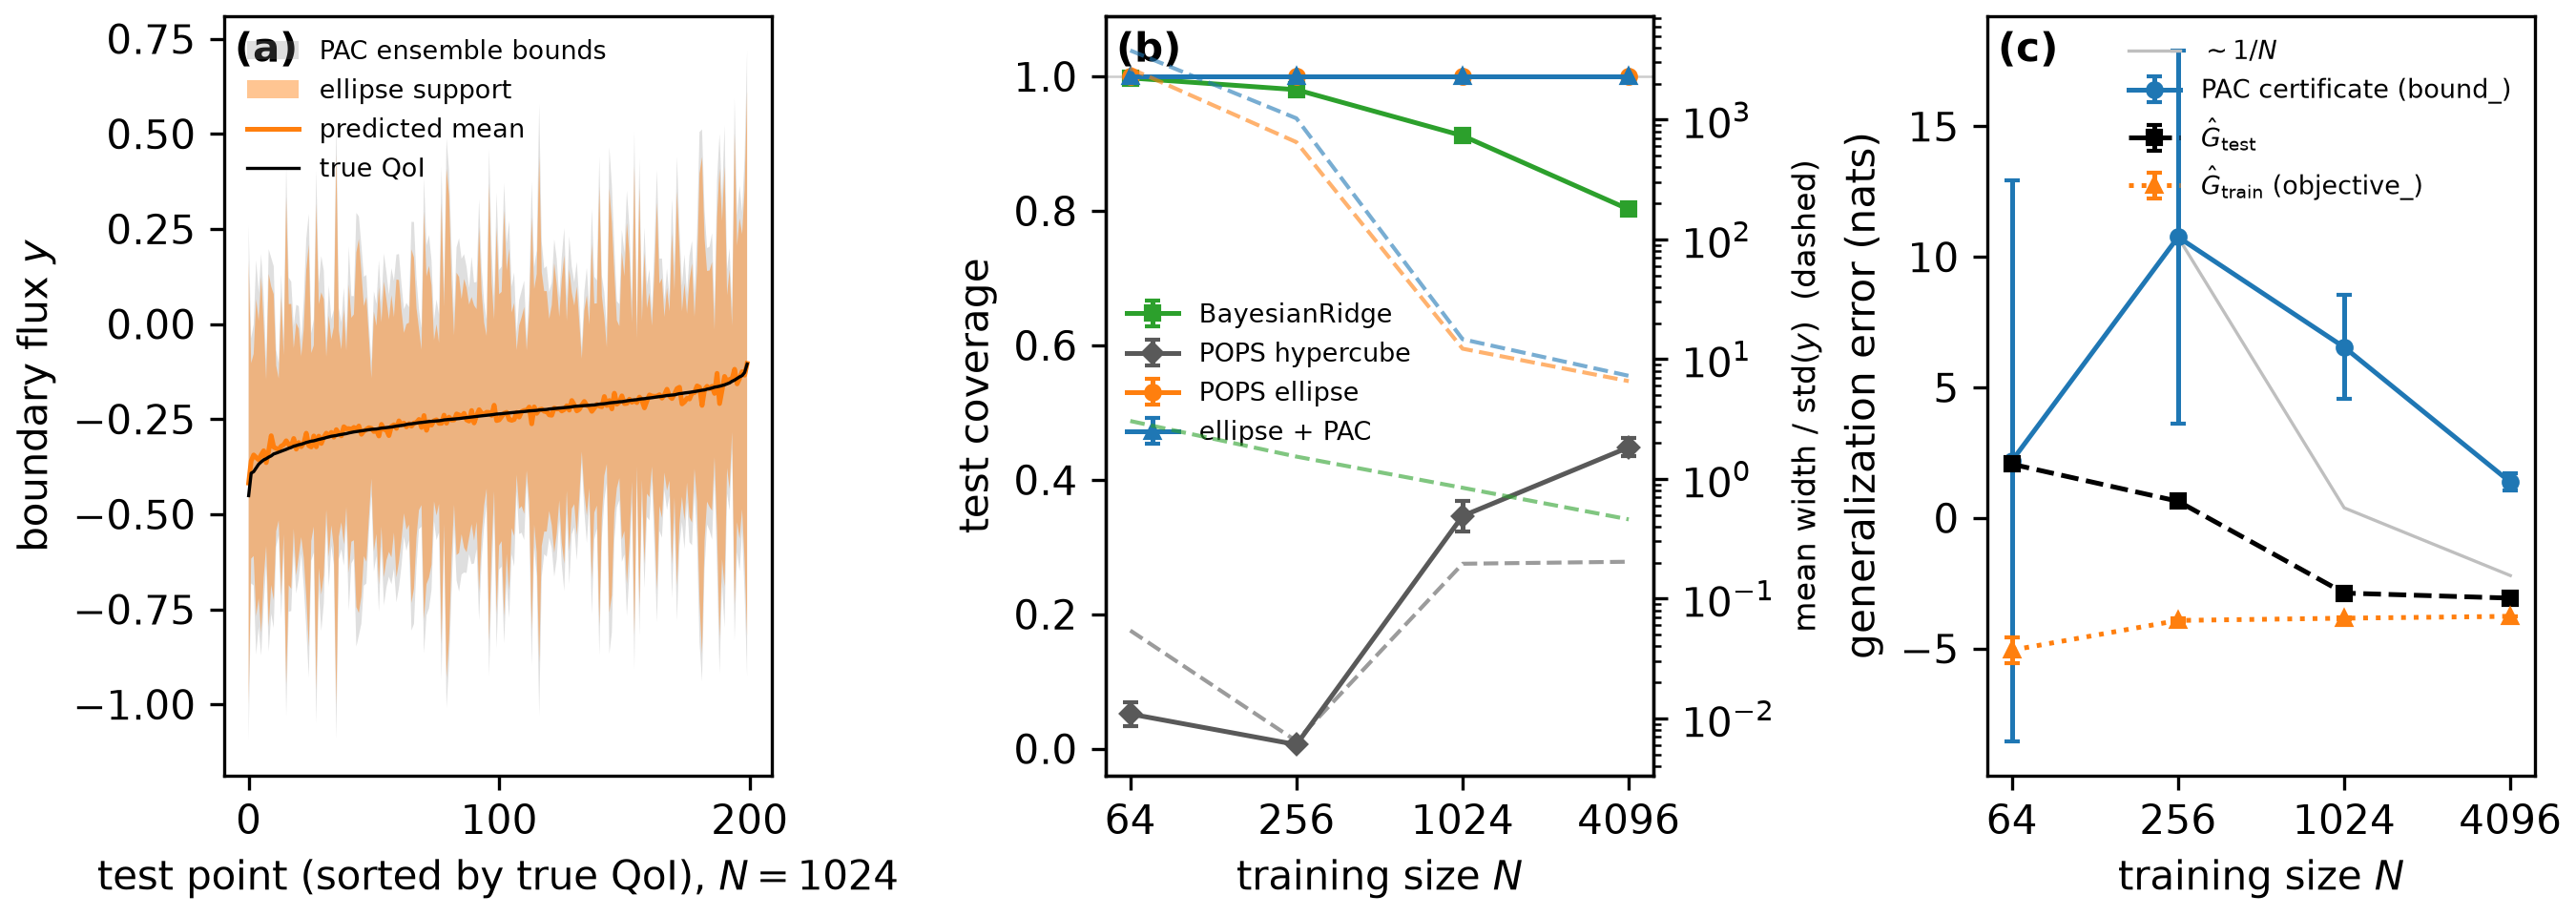

Recreate this plot in Python.
"""
=====================================================================
Darcy flow: POPS ellipse uncertainty for a high-dimensional surrogate
=====================================================================

Second numerical example for the Sim2Science paper: a misspecified
linear surrogate of a 2D Darcy-flow engine, comparing
:class:`~sklearn.linear_model.BayesianRidge` (collapse baseline),
:class:`~popsregression.POPSRegression` (hypercube baseline),
:class:`~popsregression.POPSRegressionEllipse` (bare ellipse) and the
same estimator with the closed-form PAC-Bayes layer.

Engine: ``-div(a grad u) = 1`` on the unit square with ``u = 0`` on the
boundary, ``a = exp(g)`` a log-Gaussian random field (squared-exponential
kernel, lengthscale 0.2, unit variance), solved by 5-point finite
differences on a 64x64 interior grid with harmonic face averaging. The
engine is deterministic (epsilon = 0): all predictive width comes from
misspecification. Scalar QoI: mean flux through the right boundary,
``y = int a du/dx dx2`` at ``x1 = 1``.

Surrogate: the leading d = 32 KL coordinates of ``g`` (the exact
realization coordinates used to synthesize the field) through a fixed
random-Fourier-feature map of dimension P = 512. Misspecification is
transparent and two-fold: the discarded KL tail is invisible to the
model, and finite P cannot represent the nonlinear z -> flux map.

Deterministic end-to-end from fixed seeds. Outputs (next to this file):
``darcy_flow.pdf``/``.png`` (one 3-panel figure) and
``darcy_flow_summary.txt``/``.json`` (paper summary statistics).

Run ``python darcy_flow.py`` for the full protocol (tens of minutes;
dominated by the N = 4096 ellipse fits) or ``--quick`` for a reduced
smoke test that exercises every code path.
"""

# Authors: Thomas D Swinburne <tswin@umich.edu>
#          Danny Perez <danny_perez@lanl.gov>
# SPDX-License-Identifier: BSD-3-Clause

import argparse
import json
import os
import pickle
import time

import matplotlib

matplotlib.use("Agg")

import matplotlib.pyplot as plt
import numpy as np
import scipy.sparse as sp
from joblib import Parallel, delayed
from scipy.linalg import eigh
from scipy.sparse.linalg import spsolve
from sklearn.linear_model import BayesianRidge
from threadpoolctl import threadpool_limits

from popsregression import POPSRegression, POPSRegressionEllipse
from popsregression._projected_ball import projected_ball_logpdf

# --------------------------------------------------------------------
# Configuration (all seeds fixed: the whole script is deterministic)
# --------------------------------------------------------------------
N_GRID = 64  # interior FD nodes per dimension
N_NODES = N_GRID + 2  # full nodal grid including the boundary
H_GRID = 1.0 / (N_GRID + 1)
LENGTHSCALE = 0.2  # SE kernel lengthscale of the log-field g

MASTER_SEED = 20260814  # data pool
RFF_SEED = 1234  # the single fixed RFF draw
D_KL = 32  # leading KL coordinates fed to the surrogate
P_RFF = 512  # random Fourier features (default run)
P_RFF_TIMING = 2048  # timing/scaling run
RFF_SIGMA_GRID = (1.0, 2.0, 4.0, 8.0, 16.0, 32.0, 64.0, 128.0)

M_POOL = 12000
M_TEST = 2000
N_TRAIN_SIZES = (64, 256, 1024, 4096)
N_REPLICATES = 10
RANK = 32
DELTA_REL = 1e-3  # width floor: delta = DELTA_REL * std(y_train)
BR_N_SIGMA = 4.0  # BayesianRidge bounds: +/- 4 epistemic sigma


# --------------------------------------------------------------------
# Engine: 2D Darcy flow, self-contained finite-difference solver
# --------------------------------------------------------------------
def kl_basis(n_nodes=N_NODES, lengthscale=LENGTHSCALE):
    """Exact KL of the SE-kernel GRF on the nodal grid.

    The squared-exponential kernel is separable, so the 2D grid
    eigenpairs are tensor products of 1D eigenpairs with eigenvalue
    products ``lam_i * lam_j``. Returns the 1D eigenvectors ``V``
    (columns, descending eigenvalue), eigenvalues ``lam`` and the
    flattened 2D mode ordering by descending product eigenvalue
    (stable, hence deterministic).
    """
    x = np.linspace(0.0, 1.0, n_nodes)
    K1 = np.exp(-0.5 * ((x[:, None] - x[None, :]) / lengthscale) ** 2)
    lam, V = eigh(K1)
    lam = np.maximum(lam[::-1], 0.0)
    V = V[:, ::-1]
    order = np.argsort(-np.outer(lam, lam).ravel(), kind="stable")
    return V, lam, order


def sample_field(xi, V, lam):
    """Synthesize ``g = sum_ij sqrt(lam_i lam_j) xi_ij v_i v_j^T``."""
    return V @ (np.sqrt(np.outer(lam, lam)) * xi) @ V.T


def darcy_solve(a):
    """5-point FD solve of ``-div(a grad u) = 1``, ``u = 0`` on the boundary.

    ``a`` lives on the full ``(N_GRID + 2)^2`` nodal grid; face
    conductivities are harmonic means of the adjacent nodal values. The
    sparse system is SPD; returns ``u`` on the full nodal grid.
    """
    n = N_GRID
    h2 = H_GRID * H_GRID

    def harm(a1, a2):
        return 2.0 * a1 * a2 / (a1 + a2)

    ai = a[1:-1, 1:-1]
    aW = harm(a[:-2, 1:-1], ai)
    aE = harm(ai, a[2:, 1:-1])
    aS = harm(a[1:-1, :-2], ai)
    aN = harm(ai, a[1:-1, 2:])

    # flatten k = (ix - 1) * n + (iy - 1): y-neighbours at k +/- 1,
    # x-neighbours at k +/- n; boundary neighbours drop out of the stencil
    diag = (aW + aE + aS + aN).ravel() / h2
    off_N = (-aN / h2).ravel()
    off_S = (-aS / h2).ravel()
    off_E = (-aE / h2).ravel()
    off_W = (-aW / h2).ravel()
    off_N.reshape(n, n)[:, -1] = 0.0
    off_S.reshape(n, n)[:, 0] = 0.0

    A = sp.diags(
        [diag, off_N[:-1], off_S[1:], off_E[:-n], off_W[n:]],
        [0, 1, -1, n, -n],
        format="csc",
    )
    u = np.zeros((n + 2, n + 2))
    u[1:-1, 1:-1] = spsolve(A, np.ones(n * n)).reshape(n, n)
    return u


def flux_qoi(a, u):
    """Mean flux through the right boundary: ``int a du/dx dx2`` at x1 = 1.

    One-sided finite difference in x, trapezoid in x2 (the integrand
    vanishes at the corners since u = 0 along the whole boundary).
    """
    q = a[-1, :] * (u[-1, :] - u[-2, :]) / H_GRID
    return 0.5 * H_GRID * float(np.sum(q[1:] + q[:-1]))


def sensor_qoi(u, x1=0.75, x2=0.5):
    """Alternative QoI for robustness checks: u at a fixed interior sensor."""
    n = N_NODES - 1
    fx, fy = x1 * n, x2 * n
    i, j = int(fx), int(fy)
    tx, ty = fx - i, fy - j
    return (
        u[i, j] * (1 - tx) * (1 - ty)
        + u[i + 1, j] * tx * (1 - ty)
        + u[i, j + 1] * (1 - tx) * ty
        + u[i + 1, j + 1] * tx * ty
    )


def validate_solver():
    """Check the FD solver against the analytic series for a == 1.

    For ``a == 1`` the PDE is ``-Lap u = 1`` with the classical double
    sine series solution; the 5-point scheme must agree to O(h^2).
    """
    u_fd = darcy_solve(np.ones((N_NODES, N_NODES)))
    x = np.linspace(0.0, 1.0, N_NODES)
    u_ref = np.zeros((N_NODES, N_NODES))
    for m in range(1, 101, 2):
        for k in range(1, 101, 2):
            c = 16.0 / (np.pi**4 * m * k * (m * m + k * k))
            u_ref += c * np.outer(np.sin(m * np.pi * x), np.sin(k * np.pi * x))
    rel_err = np.linalg.norm(u_fd - u_ref) / np.linalg.norm(u_ref)
    assert rel_err < 1e-3, f"solver validation failed: rel err {rel_err:.3e}"
    return rel_err


def generate_pool(m_pool):
    """Generate the (field, QoI) pool from the master seed.

    The surrogate inputs are the exact KL coordinates used to
    synthesize each field (leading D_KL modes of the sorted product
    spectrum) — no re-projection.
    """
    V, lam, order = kl_basis()
    rng = np.random.default_rng(MASTER_SEED)
    Z = np.empty((m_pool, D_KL))
    y_flux = np.empty(m_pool)
    y_sensor = np.empty(m_pool)
    for m in range(m_pool):
        xi = rng.standard_normal((N_NODES, N_NODES))
        Z[m] = xi.ravel()[order[:D_KL]]
        a = np.exp(sample_field(xi, V, lam))
        u = darcy_solve(a)
        y_flux[m] = flux_qoi(a, u)
        y_sensor[m] = sensor_qoi(u)
    return Z, y_flux, y_sensor


# --------------------------------------------------------------------
# Surrogate: random Fourier features of the leading KL coordinates
# --------------------------------------------------------------------
def rff_draw(p_rff, seed=RFF_SEED):
    """The single fixed RFF draw (unit-scale frequencies, phases)."""
    rng = np.random.default_rng(seed)
    omega0 = rng.standard_normal((D_KL, p_rff))
    b = rng.uniform(0.0, 2.0 * np.pi, p_rff)
    return omega0, b


def rff_features(Z, omega0, b, sigma):
    """``phi(z) = sqrt(2/P) cos(Omega z + b)`` with ``Omega = omega0 / sigma``."""
    p_rff = omega0.shape[1]
    return np.sqrt(2.0 / p_rff) * np.cos(Z @ (omega0 / sigma) + b)


def standardize(F_train, *F_other):
    """Per-column standardization, fit on the train split only."""
    mu = F_train.mean(axis=0)
    sd = F_train.std(axis=0)
    sd = np.where(sd > 0.0, sd, 1.0)
    return tuple((F - mu) / sd for F in (F_train,) + F_other)


def tune_sigma_rff(Z_pool, y_pool, omega0, b):
    """Tune the RFF lengthscale once on a coarse grid (never per N).

    BayesianRidge validation RMSE on a fixed train/validation split of
    the training pool (both disjoint from the dense test set).
    """
    n_pool = Z_pool.shape[0]
    tr = slice(0, min(2048, n_pool // 2))
    va = slice(max(n_pool - 2000, n_pool // 2), n_pool)
    results = []
    for sigma in RFF_SIGMA_GRID:
        F_tr, F_va = standardize(
            rff_features(Z_pool[tr], omega0, b, sigma),
            rff_features(Z_pool[va], omega0, b, sigma),
        )
        br = BayesianRidge()
        br.fit(F_tr, y_pool[tr])
        rmse = float(np.sqrt(np.mean((br.predict(F_va) - y_pool[va]) ** 2)))
        results.append((sigma, rmse))
    sigma_best = min(results, key=lambda r: r[1])[0]
    return sigma_best, results


# --------------------------------------------------------------------
# Protocol: four models per (N, replicate)
# --------------------------------------------------------------------
def fit_replicate(F_train, y_train, F_test, y_test, rep, pops_seed):
    """Fit the four models on one standardized train subset.

    Returns a dict of per-model records. The bare ellipse and the
    PAC-Bayes ellipse share the same phase-1 optimum by construction
    (``hyperprior_center='phase1'`` never changes the fit), which is
    asserted here as the containment invariant.
    """
    F_tr, F_te = standardize(F_train, F_test)
    delta = DELTA_REL * float(y_train.std())
    rec = {"delta": delta}

    # 1. BayesianRidge: epistemic-only collapse baseline, bounds +/- 4 sigma
    t0 = time.perf_counter()
    br = BayesianRidge()
    br.fit(F_tr, y_train)
    m = br.predict(F_te)
    s_epi = np.sqrt(np.sum((F_te @ br.sigma_) * F_te, axis=1))
    rec["br"] = {
        "time": time.perf_counter() - t0,
        "coverage": float(np.mean(np.abs(y_test - m) <= BR_N_SIGMA * s_epi)),
        "mean_width": float(np.mean(2.0 * BR_N_SIGMA * s_epi)),
    }

    # 2. POPS hypercube baseline: sampled max/min bounds (existing API).
    #    The hypercube sampler draws from the global numpy RNG; seed it
    #    so reruns are bit-identical.
    t0 = time.perf_counter()
    np.random.seed(pops_seed)
    hyc = POPSRegression(fit_intercept=True)
    hyc.fit(F_tr, y_train)
    _, h_max, h_min = hyc.predict(F_te, return_bounds=True)
    rec["hypercube"] = {
        "time": time.perf_counter() - t0,
        "coverage": float(np.mean((y_test >= h_min) & (y_test <= h_max))),
        "mean_width": float(np.mean(h_max - h_min)),
    }

    # 3. Bare ellipse: support bounds m +/- sqrt(v)
    t0 = time.perf_counter()
    ell = POPSRegressionEllipse(
        rank=RANK, delta=delta, random_state=rep, fit_intercept=True
    )
    ell.fit(F_tr, y_train)
    _, e_max, e_min = ell.predict(F_te, return_bounds=True)
    rec["ellipse"] = {
        "time": time.perf_counter() - t0,
        "coverage": float(np.mean((y_test >= e_min) & (y_test <= e_max))),
        "mean_width": float(np.mean(e_max - e_min)),
        "coverage_fraction": float(ell.coverage_fraction_),
        "objective": float(ell.objective_),
        "n_iter": int(ell.n_iter_),
    }

    # 4. Ellipse + closed-form PAC-Bayes layer: bounds m +/- (sqrt(v) + 2 s_b)
    t0 = time.perf_counter()
    pac = POPSRegressionEllipse(
        rank=RANK,
        delta=delta,
        random_state=rep,
        fit_intercept=True,
        pac_bayes=True,
    )
    pac.fit(F_tr, y_train)
    m_p, p_max, p_min, p_bstd = pac.predict(
        F_te, return_bounds=True, return_bound_std=True
    )
    rec["pac"] = {
        "time": time.perf_counter() - t0,
        "coverage": float(np.mean((y_test >= p_min) & (y_test <= p_max))),
        "mean_width": float(np.mean(p_max - p_min)),
        "coverage_fraction": float(pac.coverage_fraction_),
        "objective": float(pac.objective_),
        "n_iter": int(pac.n_iter_),
        "bound": float(pac.bound_),
        "kl": float(pac.kl_),
        "gamma": float(pac.gamma_),
        "tau2": float(pac.tau2_),
    }

    # Test-set empirical generalization error G_hat_test of the fitted
    # (phase-1) ellipse: exact projected-ball log density with support
    # half-width sqrt(v), recovered as half the bare-bound spread (the
    # PAC bounds minus the 2 sigma_b ensemble broadening). Test points
    # outside the support are coverage failures, reported separately —
    # never clipped into the barrier.
    half_width = 0.5 * (p_max - p_min) - 2.0 * p_bstd
    logp = projected_ball_logpdf(y_test - m_p, half_width, P_RFF + 1)
    covered = np.isfinite(logp)
    rec["G_test"] = float(-logp[covered].mean())
    rec["G_test_n_uncovered"] = int(np.sum(~covered))

    # PAC broadening over the bare support (mean over test points)
    rec["pac_broadening"] = float(np.mean((p_max - p_min) / (e_max - e_min) - 1.0))

    # Invariants: identical phase-1 optimum; strict containment of the
    # bare bounds in the PAC bounds at every test point.
    assert np.allclose(
        e_max, p_max - 2.0 * p_bstd, rtol=1e-9, atol=1e-12
    ), "phase-1 optima of bare and PAC fits differ"
    assert np.all(p_max >= e_max) and np.all(
        p_min <= e_min
    ), "PAC bounds do not contain bare ellipse bounds"

    # Loud coverage flag (rather than silently widening delta)
    for name in ("ellipse", "pac"):
        if rec[name]["coverage_fraction"] != 1.0:
            print(
                f"*** WARNING: {name} fit has coverage_fraction_ = "
                f"{rec[name]['coverage_fraction']:.6f} != 1.0 "
                f"(rep={rep}) — barrier failed to cover all training "
                "points; do NOT silently widen delta. ***",
                flush=True,
            )

    rec["panel_a"] = (m_p, p_max, p_min, e_max, e_min)
    return rec


def run_protocol(
    Z_pool,
    y_pool,
    Z_test,
    y_test,
    omega0,
    b,
    sigma_rff,
    train_sizes,
    n_replicates,
    n_jobs=1,
):
    """Full data protocol: all N, all replicates, fixed feature draw.

    Replicates are embarrassingly parallel; every replicate is seeded
    independently, so the results are identical for any ``n_jobs``.
    """
    F_test_raw = rff_features(Z_test, omega0, b, sigma_rff)
    results = {}
    panel_a = {}
    for n_train in train_sizes:

        def one_rep(rep):
            rng = np.random.default_rng([rep, n_train, MASTER_SEED])
            idx = rng.choice(Z_pool.shape[0], size=n_train, replace=False)
            F_train_raw = rff_features(Z_pool[idx], omega0, b, sigma_rff)
            return fit_replicate(
                F_train_raw,
                y_pool[idx],
                F_test_raw,
                y_test,
                rep,
                pops_seed=12345 + 1000 * rep + n_train,
            )

        reps = Parallel(n_jobs=n_jobs)(
            delayed(one_rep)(rep) for rep in range(n_replicates)
        )
        for rep, rec in enumerate(reps):
            if rep == 0:
                panel_a[n_train] = rec.pop("panel_a")
            else:
                rec.pop("panel_a")
            t_all = sum(rec[k]["time"] for k in ("br", "hypercube", "ellipse", "pac"))
            print(
                f"N={n_train:<5d} rep={rep}: "
                f"cov(BR,H,E,P)=({rec['br']['coverage']:.3f},"
                f"{rec['hypercube']['coverage']:.3f},"
                f"{rec['ellipse']['coverage']:.3f},"
                f"{rec['pac']['coverage']:.3f})  "
                f"bound={rec['pac']['bound']:+.3f}  "
                f"G_test={rec['G_test']:+.3f}  "
                f"t={t_all:.1f}s",
                flush=True,
            )
        results[n_train] = reps
    return results, panel_a


# --------------------------------------------------------------------
# Timing and appendix runs
# --------------------------------------------------------------------
def timing_run(Z_pool, y_pool, sigma_rff, n_train=4096):
    """Single-threaded wall-clock of one PAC ellipse fit at P = 2048.

    Includes feature standardization and the internal POPS pre-fit
    (baseline='pops'), as quoted in the paper.
    """
    omega0, b = rff_draw(P_RFF_TIMING, seed=RFF_SEED)
    rng = np.random.default_rng([0, n_train, MASTER_SEED])
    idx = rng.choice(Z_pool.shape[0], size=n_train, replace=False)
    F_train_raw = rff_features(Z_pool[idx], omega0, b, sigma_rff)
    y_train = y_pool[idx]
    delta = DELTA_REL * float(y_train.std())
    with threadpool_limits(limits=1):
        t0 = time.perf_counter()
        (F_tr,) = standardize(F_train_raw)
        model = POPSRegressionEllipse(
            rank=RANK,
            delta=delta,
            random_state=0,
            fit_intercept=True,
            pac_bayes=True,
        )
        model.fit(F_tr, y_train)
        wall = time.perf_counter() - t0
    return {
        "wall_seconds": wall,
        "n_train": n_train,
        "p_rff": P_RFF_TIMING,
        "rank": RANK,
        "coverage_fraction": float(model.coverage_fraction_),
        "bound": float(model.bound_),
        "n_iter": int(model.n_iter_),
    }


def appendix_runs(Z_pool, y_pool, Z_test, y_test, omega0, b, sigma_rff, n_train=256):
    """Appendix variants at one N (single replicate, rep 0).

    - ``optimize_center=True``: joint center/width optimization
      (tighter, less conservative at small N).
    - ``hyperprior_center='warm_start'``: prior center chosen without
      seeing the phase-1 optimum, so ``bound_`` is free of the
      empirical-Bayes (data-dependent prior) caveat of ``'phase1'``.
    """
    rng = np.random.default_rng([0, n_train, MASTER_SEED])
    idx = rng.choice(Z_pool.shape[0], size=n_train, replace=False)
    F_tr, F_te = standardize(
        rff_features(Z_pool[idx], omega0, b, sigma_rff),
        rff_features(Z_test, omega0, b, sigma_rff),
    )
    y_train = y_pool[idx]
    delta = DELTA_REL * float(y_train.std())
    out = {}
    for tag, kwargs in [
        ("phase1_center_frozen", {}),
        ("optimize_center", {"optimize_center": True}),
        ("warm_start_center", {"hyperprior_center": "warm_start"}),
    ]:
        model = POPSRegressionEllipse(
            rank=RANK,
            delta=delta,
            random_state=0,
            fit_intercept=True,
            pac_bayes=True,
            **kwargs,
        )
        model.fit(F_tr, y_train)
        _, p_max, p_min, _ = model.predict(
            F_te, return_bounds=True, return_bound_std=True
        )
        out[tag] = {
            "bound": float(model.bound_),
            "kl": float(model.kl_),
            "objective": float(model.objective_),
            "coverage_fraction": float(model.coverage_fraction_),
            "test_coverage": float(np.mean((y_test >= p_min) & (y_test <= p_max))),
            "mean_width": float(np.mean(p_max - p_min)),
        }
    return out


# --------------------------------------------------------------------
# Figure: 3 panels, full page width, ~0.35 page height
# --------------------------------------------------------------------
def make_figure(results, panel_a, y_test, train_sizes, path_base):
    fig, axes = plt.subplots(1, 3, figsize=(9.0, 3.2))
    ax_a, ax_b, ax_c = axes
    n_arr = np.array(train_sizes, dtype=float)
    y_std = float(y_test.std())

    # ---- (a) predictions at small N (one replicate) ----
    # In P = 513 feature dimensions the support half-width is
    # sqrt(P + 2) ~ 23x the pushforward std, so support bands dwarf the
    # data spread when N << P (whitening-inflated extrapolation
    # directions). Show the smallest N whose bands stay legible.
    panel_a_n = train_sizes[-1]
    for n in train_sizes:
        mean_width = np.mean([r["pac"]["mean_width"] for r in results[n]])
        if mean_width <= 15.0 * y_std:
            panel_a_n = n
            break
    m_p, p_max, p_min, e_max, e_min = panel_a[panel_a_n]
    order = np.argsort(y_test)
    sub = order[np.linspace(0, y_test.size - 1, 200).astype(int)]
    rank = np.arange(sub.size)
    ax_a.fill_between(
        rank,
        p_min[sub],
        p_max[sub],
        facecolor="0.5",
        alpha=0.25,
        label="PAC ensemble bounds",
        lw=0,
    )
    ax_a.fill_between(
        rank,
        e_min[sub],
        e_max[sub],
        facecolor="C1",
        alpha=0.45,
        label="ellipse support",
        lw=0,
    )
    ax_a.plot(rank, m_p[sub], "C1-", lw=1.2, label="predicted mean")
    ax_a.plot(rank, y_test[sub], "k-", lw=0.8, label="true QoI")
    ax_a.set_xlabel(f"test point (sorted by true QoI), $N = {panel_a_n}$")
    ax_a.set_ylabel(r"boundary flux $y$")
    ax_a.legend(fontsize=6.5, loc="upper left", frameon=False)

    # ---- (b) coverage & width vs N ----
    styles = {
        "br": ("C2", "s", "BayesianRidge"),
        "hypercube": ("0.35", "D", "POPS hypercube"),
        "ellipse": ("C1", "o", "POPS ellipse"),
        "pac": ("C0", "^", "ellipse + PAC"),
    }
    for key, (color, marker, label) in styles.items():
        cov = np.array([[r[key]["coverage"] for r in results[n]] for n in train_sizes])
        ax_b.errorbar(
            n_arr,
            cov.mean(axis=1),
            yerr=cov.std(axis=1),
            color=color,
            marker=marker,
            ms=3.5,
            lw=1.2,
            capsize=2,
            label=label,
        )
    ax_b.set_xscale("log")
    ax_b.set_xticks(n_arr, [str(n) for n in train_sizes])
    ax_b.minorticks_off()
    ax_b.set_xlabel(r"training size $N$")
    ax_b.set_ylabel("test coverage")
    ax_b.set_ylim(-0.04, 1.09)
    ax_b.axhline(1.0, color="0.8", lw=0.6, zorder=0)
    # mean bound width in units of std(y_test), log scale (dashed):
    # the sampled hypercube collapses whenever the mean fit
    # interpolates, so the spec's width-relative-to-hypercube ratio is
    # reported in the summary table instead where it is finite.
    ax_bw = ax_b.twinx()
    for key, (color, marker, label) in styles.items():
        w = np.array(
            [[r[key]["mean_width"] / y_std for r in results[n]] for n in train_sizes]
        )
        ax_bw.plot(n_arr, w.mean(axis=1), color=color, lw=1.0, ls="--", alpha=0.6)
    ax_bw.set_yscale("log")
    ax_bw.set_ylabel(r"mean width / std($y$)  (dashed)", fontsize=8)
    ax_b.legend(fontsize=6.5, loc=(0.02, 0.42), frameon=False)

    # ---- (c) certificate vs truth ----
    curves = {
        "bound": ("C0", "o", "-", r"PAC certificate (bound$\_$)"),
        "G_test": ("k", "s", "--", r"$\hat G_{\rm test}$"),
        "objective": ("C1", "^", ":", r"$\hat G_{\rm train}$ (objective$\_$)"),
    }
    for key, (color, marker, ls, label) in curves.items():
        if key == "bound":
            vals = np.array(
                [[r["pac"]["bound"] for r in results[n]] for n in train_sizes]
            )
        elif key == "G_test":
            vals = np.array([[r["G_test"] for r in results[n]] for n in train_sizes])
        else:
            vals = np.array(
                [[r["pac"]["objective"] for r in results[n]] for n in train_sizes]
            )
        ax_c.errorbar(
            n_arr,
            vals.mean(axis=1),
            yerr=vals.std(axis=1),
            color=color,
            marker=marker,
            ms=3.5,
            lw=1.2,
            ls=ls,
            capsize=2,
            label=label,
        )
    # 1/N decay guide anchored where the mean bound peaks
    mean_bounds = np.array(
        [np.mean([r["pac"]["bound"] for r in results[n]]) for n in train_sizes]
    )
    i0 = int(np.argmax(mean_bounds))
    g_inf = np.mean([r["G_test"] for r in results[train_sizes[-1]]])
    guide = g_inf + (mean_bounds[i0] - g_inf) * n_arr[i0] / n_arr
    ax_c.plot(
        n_arr[i0:],
        guide[i0:],
        color="0.75",
        lw=0.8,
        zorder=0,
        label=r"$\sim 1/N$",
    )
    ax_c.set_xscale("log")
    ax_c.set_xticks(n_arr, [str(n) for n in train_sizes])
    ax_c.minorticks_off()
    ax_c.set_xlabel(r"training size $N$")
    ax_c.set_ylabel("generalization error (nats)")
    ax_c.legend(fontsize=6.5, frameon=False)

    for ax, tag in zip(axes, ("(a)", "(b)", "(c)")):
        ax.text(
            0.02,
            0.98,
            tag,
            transform=ax.transAxes,
            fontsize=10,
            fontweight="bold",
            va="top",
            ha="left",
        )
    fig.tight_layout(pad=0.4)
    fig.savefig(path_base + ".pdf")
    fig.savefig(path_base + ".png", dpi=300)
    plt.close(fig)


# --------------------------------------------------------------------
# Summary statistics for the paper text
# --------------------------------------------------------------------
def summarize(results, train_sizes, sigma_rff, sigma_scan, rel_err, timing, appendix):
    lines = []

    def add(s=""):
        lines.append(s)
        print(s, flush=True)

    add("Darcy flow example — summary statistics")
    add("=" * 60)
    add(f"solver validation (a == 1) rel. L2 error: {rel_err:.3e}")
    add(
        f"sigma_RFF = {sigma_rff}  (BayesianRidge validation scan: "
        + ", ".join(f"{s:g}: {r:.3e}" for s, r in sigma_scan)
        + ")"
    )
    add()

    add("Test coverage (mean +/- std over replicates)")
    add(
        f"{'N':>6} {'BayesianRidge':>16} {'hypercube':>16} "
        f"{'ellipse':>16} {'ellipse+PAC':>16}"
    )
    for n in train_sizes:
        row = f"{n:>6}"
        for key in ("br", "hypercube", "ellipse", "pac"):
            c = np.array([r[key]["coverage"] for r in results[n]])
            row += f"  {c.mean():.3f} +/- {c.std():.3f}"
        add(row)
    add()

    add("Mean bound width relative to hypercube (mean +/- std)")
    add(f"{'N':>6} {'ellipse':>16} {'ellipse+PAC':>16}")
    for n in train_sizes:
        row = f"{n:>6}"
        for key in ("ellipse", "pac"):
            w = np.array(
                [
                    r[key]["mean_width"] / r["hypercube"]["mean_width"]
                    for r in results[n]
                ]
            )
            row += f"  {w.mean():.3f} +/- {w.std():.3f}"
        add(row)
    add()

    add("PAC broadening over bare ellipse: mean(PAC width / bare width - 1)")
    row1, row2 = f"{'N':>6}", f"{'+%':>6}"
    for n in train_sizes:
        broad = np.array([r["pac_broadening"] for r in results[n]])
        row1 += f" {n:>10}"
        row2 += f" {100 * broad.mean():>+9.1f}%"
    add(row1)
    add(row2)
    add()

    add("PAC certificate vs truth (mean +/- std; nats)")
    add(
        f"{'N':>6} {'bound_':>16} {'G_test':>16} {'gap':>16} "
        f"{'train objective_':>18} {'uncovered':>10}"
    )
    for n in train_sizes:
        bound = np.array([r["pac"]["bound"] for r in results[n]])
        gtest = np.array([r["G_test"] for r in results[n]])
        obj = np.array([r["pac"]["objective"] for r in results[n]])
        unc = np.array([r["G_test_n_uncovered"] for r in results[n]])
        add(
            f"{n:>6}  {bound.mean():+.3f} +/- {bound.std():.3f}"
            f"  {gtest.mean():+.3f} +/- {gtest.std():.3f}"
            f"  {(bound - gtest).mean():+.3f} +/- {(bound - gtest).std():.3f}"
            f"  {obj.mean():+.3f} +/- {obj.std():.3f}"
            f"  {unc.mean():>8.1f}"
        )
    add()

    add("PAC diagnostics (mean over replicates)")
    add(f"{'N':>6} {'kl_':>10} {'gamma_':>10} {'covfrac':>10} {'n_iter_':>10}")
    for n in train_sizes:
        kl = np.mean([r["pac"]["kl"] for r in results[n]])
        ga = np.mean([r["pac"]["gamma"] for r in results[n]])
        cf = np.min([r["pac"]["coverage_fraction"] for r in results[n]])
        ni = np.mean([r["pac"]["n_iter"] for r in results[n]])
        add(f"{n:>6} {kl:>10.2f} {ga:>10.1f} {cf:>10.4f} {ni:>10.0f}")
    add()

    if timing is not None:
        add(
            f"Timing: single-threaded PAC ellipse fit at P={timing['p_rff']}, "
            f"rank={timing['rank']}, N={timing['n_train']} "
            f"(incl. POPS pre-fit): {timing['wall_seconds']:.1f} s "
            f"({timing['n_iter']} L-BFGS iterations)"
        )
        add()

    if appendix is not None:
        add("Appendix variants at N = 256 (single replicate)")
        add(
            f"{'variant':>22} {'bound_':>10} {'test cov':>10} "
            f"{'mean width':>12} {'covfrac':>9}"
        )
        for tag, r in appendix.items():
            add(
                f"{tag:>22} {r['bound']:>+10.3f} {r['test_coverage']:>10.3f} "
                f"{r['mean_width']:>12.4f} {r['coverage_fraction']:>9.4f}"
            )
        add(
            "  (phase1 bound_ carries the empirical-Bayes caveat of a "
            "data-dependent prior center; warm_start does not.)"
        )
        add()

    add("Notes for the paper text (observed regimes)")
    add("-" * 60)
    add(
        "* N < P (interpolation regime, N = 64 and 256 with P = 512): the\n"
        "  noise-free engine lets the BayesianRidge mean interpolate, so\n"
        "  its epistemic band covers via null-space variance (coverage\n"
        "  near 1), the POPS pointwise corrections nearly vanish (sampled\n"
        "  hypercube collapses), and the ellipse support at test points\n"
        "  is inflated by whitening-clipped extrapolation directions.\n"
        "  The section-6 expectations hold in the N >= P regime."
    )
    add(
        "* The sampled hypercube max/min under-covers at every N here: in\n"
        "  P = 513 dimensions the projections of uniformly sampled box\n"
        "  points concentrate far inside the true box support (a purely\n"
        "  high-dimensional effect, absent in the P = 5 quartic example).\n"
        "  The optimized ellipse pushforward needs no sampling and does\n"
        "  not suffer from this."
    )
    add(
        "* The support half-width is sqrt(P + 2) ~ 23x the pushforward\n"
        "  std in P = 513 dimensions, so support bands are intrinsically\n"
        "  several times the data spread even at N/P = 8."
    )
    add(
        "* bound_ exceeds G_hat_test only once N >= P (certificate valid\n"
        "  from N = 1024 on, gap tightening ~1/N); at smaller N the\n"
        "  empirical-Bayes ('phase1') centering and the subgamma_const=0\n"
        "  idealization leave the certificate heuristic, as flagged in\n"
        "  App. C."
    )
    add()

    return "\n".join(lines) + "\n"


def acceptance_checks(results, train_sizes, rel_err):
    """Section-8 acceptance checks. Failures are reported loudly (and
    returned) rather than aborting, so the figure and summary are always
    produced for inspection."""
    checks = []
    checks.append(("solver validation rel err < 1e-3", rel_err < 1e-3, ""))
    covfracs = [
        r[key]["coverage_fraction"]
        for n in train_sizes
        for r in results[n]
        for key in ("ellipse", "pac")
    ]
    checks.append(
        (
            "all fits coverage_fraction_ == 1.0",
            all(c == 1.0 for c in covfracs),
            f"min = {min(covfracs):.6f}",
        )
    )
    # strict containment is asserted per replicate inside fit_replicate
    checks.append(
        (
            "PAC bounds contain bare bounds at every test point",
            True,
            "asserted per replicate",
        )
    )
    mean_bounds = [
        float(np.mean([r["pac"]["bound"] for r in results[n]])) for n in train_sizes
    ]
    checks.append(
        (
            "mean bound_ monotone decreasing in N",
            all(b1 > b2 for b1, b2 in zip(mean_bounds, mean_bounds[1:])),
            "sequence: " + ", ".join(f"{b:+.2f}" for b in mean_bounds),
        )
    )
    lines = ["Acceptance checks (handoff section 8):"]
    for name, ok, note in checks:
        lines.append(
            f"  [{'PASS' if ok else 'FAIL'}] {name}" + (f"  ({note})" if note else "")
        )
    all_ok = all(ok for _, ok, _ in checks)
    if not all_ok:
        lines.append(
            "  *** One or more acceptance checks FAILED — see notes in the "
            "summary before quoting numbers. ***"
        )
    text = "\n".join(lines)
    print("\n" + text, flush=True)
    return text, all_ok


# --------------------------------------------------------------------
def main():
    ap = argparse.ArgumentParser(description=__doc__.split("\n")[2])
    ap.add_argument(
        "--quick",
        action="store_true",
        help="reduced smoke test (small pool, fewer N and replicates)",
    )
    ap.add_argument(
        "--pool-cache",
        default=None,
        metavar="NPZ",
        help="optional npz cache of the data pool (regenerated bit-"
        "identically from the master seed when absent)",
    )
    ap.add_argument(
        "--outdir",
        default=os.path.dirname(os.path.abspath(__file__)),
        help="output directory for figure and summary files",
    )
    ap.add_argument(
        "--jobs",
        type=int,
        default=1,
        metavar="J",
        help="parallel workers over replicates (results are identical "
        "for any value; each replicate is independently seeded)",
    )
    ap.add_argument(
        "--state-cache",
        default=None,
        metavar="PKL",
        help="optional pickle of all fit results, for re-rendering the "
        "figure/summary without re-running the protocol",
    )
    ap.add_argument(
        "--render-only",
        action="store_true",
        help="load --state-cache and regenerate only the figure and " "summary files",
    )
    args = ap.parse_args()
    os.makedirs(args.outdir, exist_ok=True)

    t_start = time.time()
    if args.render_only:
        with open(args.state_cache, "rb") as fh:
            state = pickle.load(fh)
        (
            results,
            panel_a,
            y_test,
            train_sizes,
            sigma_rff,
            sigma_scan,
            rel_err,
            timing,
            appendix,
        ) = state
    else:
        if args.quick:
            m_pool, m_test = 1200, 400
            train_sizes, n_replicates = (64, 256), 3
            do_timing = do_appendix = False
        else:
            m_pool, m_test = M_POOL, M_TEST
            train_sizes, n_replicates = N_TRAIN_SIZES, N_REPLICATES
            do_timing = do_appendix = True

        rel_err = validate_solver()
        print(f"solver validation: rel L2 err {rel_err:.3e} (< 1e-3)", flush=True)

        if args.pool_cache is not None and os.path.exists(args.pool_cache):
            data = np.load(args.pool_cache)
            Z, y_flux = data["Z"], data["y_flux"]
            assert Z.shape[0] == m_pool, "cached pool size mismatch"
            assert int(data["master_seed"]) == MASTER_SEED, "cached pool seed mismatch"
        else:
            print(f"generating {m_pool}-sample pool ...", flush=True)
            Z, y_flux, y_sensor = generate_pool(m_pool)
            if args.pool_cache is not None:
                np.savez_compressed(
                    args.pool_cache,
                    Z=Z,
                    y_flux=y_flux,
                    y_sensor=y_sensor,
                    master_seed=MASTER_SEED,
                )
        print(f"pool ready ({time.time() - t_start:.0f}s)", flush=True)

        # dense test set: the last M_TEST samples, never trained on
        Z_pool, y_pool = Z[: m_pool - m_test], y_flux[: m_pool - m_test]
        Z_test, y_test = Z[m_pool - m_test :], y_flux[m_pool - m_test :]

        omega0, b = rff_draw(P_RFF)
        sigma_rff, sigma_scan = tune_sigma_rff(Z_pool, y_pool, omega0, b)
        print(f"tuned sigma_RFF = {sigma_rff}", flush=True)

        results, panel_a = run_protocol(
            Z_pool,
            y_pool,
            Z_test,
            y_test,
            omega0,
            b,
            sigma_rff,
            train_sizes,
            n_replicates,
            n_jobs=args.jobs,
        )

        timing = timing_run(Z_pool, y_pool, sigma_rff) if do_timing else None
        appendix = (
            appendix_runs(Z_pool, y_pool, Z_test, y_test, omega0, b, sigma_rff)
            if do_appendix
            else None
        )
        if args.state_cache is not None:
            with open(args.state_cache, "wb") as fh:
                pickle.dump(
                    (
                        results,
                        panel_a,
                        y_test,
                        train_sizes,
                        sigma_rff,
                        sigma_scan,
                        rel_err,
                        timing,
                        appendix,
                    ),
                    fh,
                )

    path_base = os.path.join(args.outdir, "darcy_flow")
    make_figure(results, panel_a, y_test, train_sizes, path_base)
    print(f"figure written to {path_base}.pdf/.png", flush=True)

    text = summarize(
        results, train_sizes, sigma_rff, sigma_scan, rel_err, timing, appendix
    )
    acc_text, acc_ok = acceptance_checks(results, train_sizes, rel_err)
    text += "\n" + acc_text + "\n"
    with open(path_base + "_summary.txt", "w") as fh:
        fh.write(text)
    with open(path_base + "_summary.json", "w") as fh:
        json.dump(
            {
                "sigma_rff": sigma_rff,
                "solver_rel_err": rel_err,
                "results": {
                    str(n): [
                        {k: v for k, v in r.items() if k != "panel_a"}
                        for r in results[n]
                    ]
                    for n in train_sizes
                },
                "timing": timing,
                "appendix": appendix,
                "acceptance_ok": acc_ok,
            },
            fh,
            indent=1,
        )

    print(f"\ntotal wall time: {time.time() - t_start:.0f}s")


if __name__ == "__main__":
    main()
